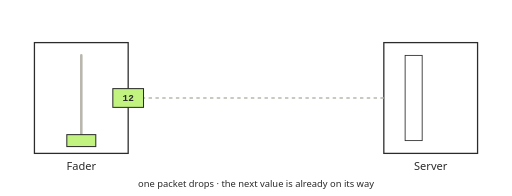
t = 0.00 s
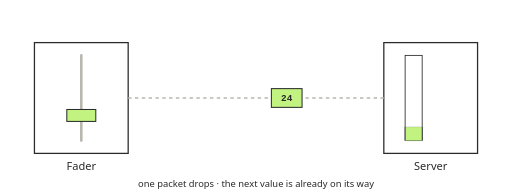
t = 1.67 s
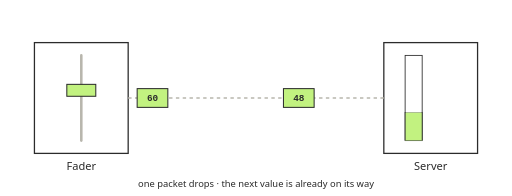
t = 3.33 s
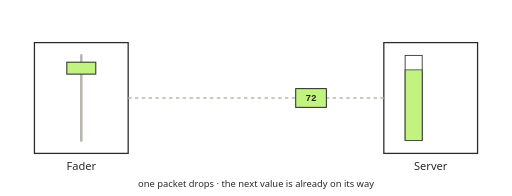
t = 5.00 s
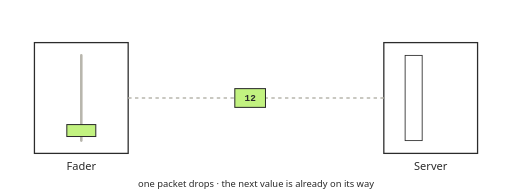
t = 6.67 s
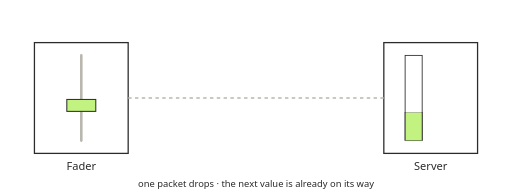
t = 8.33 s

The animated SVG that drew these frames (rendered in a browser with its animation timeline set to each time). Animation: 14 SMIL elements (animate=6,animateTransform=8); one cycle of 10.00 s, repeats indefinitely.

<svg xmlns="http://www.w3.org/2000/svg" viewBox="0 0 600 230" role="img" aria-labelledby="t">
  <title id="t">UDP show-control example: a fader streams values, one drops mid-flight, the receiver keeps up with the next value</title>
  <style>
    .fg { fill: #2b2b2b; }
    .sfg { stroke: #2b2b2b; }
    .ac { fill: #c2f280; }
    .dr { fill: #d97757; stroke: #d97757; }
    .label { font: 500 13px ui-sans-serif, system-ui, sans-serif; fill: #2b2b2b; }
    .pktlbl { font: 700 11px ui-monospace, SFMono-Regular, Menlo, monospace; fill: #2b2b2b; }
    .small { font: 500 11px ui-sans-serif, system-ui, sans-serif; fill: #2b2b2b; }
    .wire { stroke: #b8b6ad; stroke-dasharray: 4 4; fill: none; }
    .track { stroke: #b8b6ad; }
    @media (prefers-color-scheme: dark) {
      .fg { fill: #d8d6cf; }
      .sfg { stroke: #d8d6cf; }
      .label { fill: #d8d6cf; }
      .small { fill: #d8d6cf; }
      .wire { stroke: #4f4d48; }
      .track { stroke: #4f4d48; }
    }
  </style>

  <rect x="40" y="50" width="110" height="130" fill="none" class="sfg" stroke-width="1.5"/>
  <text x="95" y="200" text-anchor="middle" class="label">Fader</text>
  <line x1="95" y1="65" x2="95" y2="165" class="track" stroke-width="3" stroke-linecap="round"/>
  <g>
    <rect x="78" y="-7" width="34" height="14" class="ac" stroke="#2b2b2b" stroke-width="1.2"/>
    <animateTransform attributeName="transform" type="translate"
      values="0 165; 0 80; 0 80; 0 165"
      keyTimes="0; 0.8; 0.95; 1" dur="6s" repeatCount="indefinite"/>
  </g>

  <rect x="450" y="50" width="110" height="130" fill="none" class="sfg" stroke-width="1.5"/>
  <text x="505" y="200" text-anchor="middle" class="label">Server</text>
  <rect x="475" y="65" width="20" height="100" fill="none" class="sfg" stroke-width="1"/>
  <g transform="translate(475 165)">
    <rect x="0" y="-100" width="20" height="100" class="ac" stroke="#2b2b2b" stroke-width="1">
      <animateTransform attributeName="transform" type="scale"
        values="1 0; 1 0; 1 0.16; 1 0.16; 1 0.33; 1 0.33; 1 0.65; 1 0.65; 1 0.83; 1 0.83; 1 1.0; 1 1.0; 1 0"
        keyTimes="0; 0.233; 0.234; 0.367; 0.368; 0.633; 0.634; 0.767; 0.768; 0.9; 0.901; 0.99; 1"
        dur="6s" repeatCount="indefinite"/>
    </rect>
  </g>

  <line x1="150" y1="115" x2="450" y2="115" class="wire" stroke-width="1.5"/>

  <g opacity="0" transform="translate(-9999 -9999)">
    <rect x="-18" y="-11" width="36" height="22" class="ac" stroke="#2b2b2b" stroke-width="1.2"/>
    <text y="4" text-anchor="middle" class="pktlbl">12</text>
    <animateTransform attributeName="transform" type="translate"
      values="150,115; 450,115; 450,115"
      keyTimes="0; 0.233; 1" dur="6s" begin="0s" repeatCount="indefinite"/>
    <animate attributeName="opacity"
      values="1; 1; 0; 0" keyTimes="0; 0.233; 0.24; 1"
      dur="6s" begin="0s" repeatCount="indefinite"/>
  </g>

  <g opacity="0" transform="translate(-9999 -9999)">
    <rect x="-18" y="-11" width="36" height="22" class="ac" stroke="#2b2b2b" stroke-width="1.2"/>
    <text y="4" text-anchor="middle" class="pktlbl">24</text>
    <animateTransform attributeName="transform" type="translate"
      values="150,115; 450,115; 450,115"
      keyTimes="0; 0.233; 1" dur="6s" begin="0.8s" repeatCount="indefinite"/>
    <animate attributeName="opacity"
      values="1; 1; 0; 0" keyTimes="0; 0.233; 0.24; 1"
      dur="6s" begin="0.8s" repeatCount="indefinite"/>
  </g>

  <g opacity="0" transform="translate(-9999 -9999)">
    <rect x="-18" y="-11" width="36" height="22" fill="#d97757" stroke="#2b2b2b" stroke-width="1.2"/>
    <text y="4" text-anchor="middle" class="pktlbl" fill="#fff">36</text>
    <animateTransform attributeName="transform" type="translate"
      values="150,115; 300,115; 320,170"
      keyTimes="0; 0.117; 0.18" dur="6s" begin="1.6s" repeatCount="indefinite"/>
    <animate attributeName="opacity"
      values="1; 1; 0; 0" keyTimes="0; 0.117; 0.18; 1"
      dur="6s" begin="1.6s" repeatCount="indefinite"/>
  </g>

  <g opacity="0" transform="translate(-9999 -9999)">
    <rect x="-18" y="-11" width="36" height="22" class="ac" stroke="#2b2b2b" stroke-width="1.2"/>
    <text y="4" text-anchor="middle" class="pktlbl">48</text>
    <animateTransform attributeName="transform" type="translate"
      values="150,115; 450,115; 450,115"
      keyTimes="0; 0.233; 1" dur="6s" begin="2.4s" repeatCount="indefinite"/>
    <animate attributeName="opacity"
      values="1; 1; 0; 0" keyTimes="0; 0.233; 0.24; 1"
      dur="6s" begin="2.4s" repeatCount="indefinite"/>
  </g>

  <g opacity="0" transform="translate(-9999 -9999)">
    <rect x="-18" y="-11" width="36" height="22" class="ac" stroke="#2b2b2b" stroke-width="1.2"/>
    <text y="4" text-anchor="middle" class="pktlbl">60</text>
    <animateTransform attributeName="transform" type="translate"
      values="150,115; 450,115; 450,115"
      keyTimes="0; 0.233; 1" dur="6s" begin="3.2s" repeatCount="indefinite"/>
    <animate attributeName="opacity"
      values="1; 1; 0; 0" keyTimes="0; 0.233; 0.24; 1"
      dur="6s" begin="3.2s" repeatCount="indefinite"/>
  </g>

  <g opacity="0" transform="translate(-9999 -9999)">
    <rect x="-18" y="-11" width="36" height="22" class="ac" stroke="#2b2b2b" stroke-width="1.2"/>
    <text y="4" text-anchor="middle" class="pktlbl">72</text>
    <animateTransform attributeName="transform" type="translate"
      values="150,115; 450,115; 450,115"
      keyTimes="0; 0.233; 1" dur="6s" begin="4.0s" repeatCount="indefinite"/>
    <animate attributeName="opacity"
      values="1; 1; 0; 0" keyTimes="0; 0.233; 0.24; 1"
      dur="6s" begin="4.0s" repeatCount="indefinite"/>
  </g>

  <text x="300" y="220" text-anchor="middle" class="small">one packet drops · the next value is already on its way</text>
</svg>
